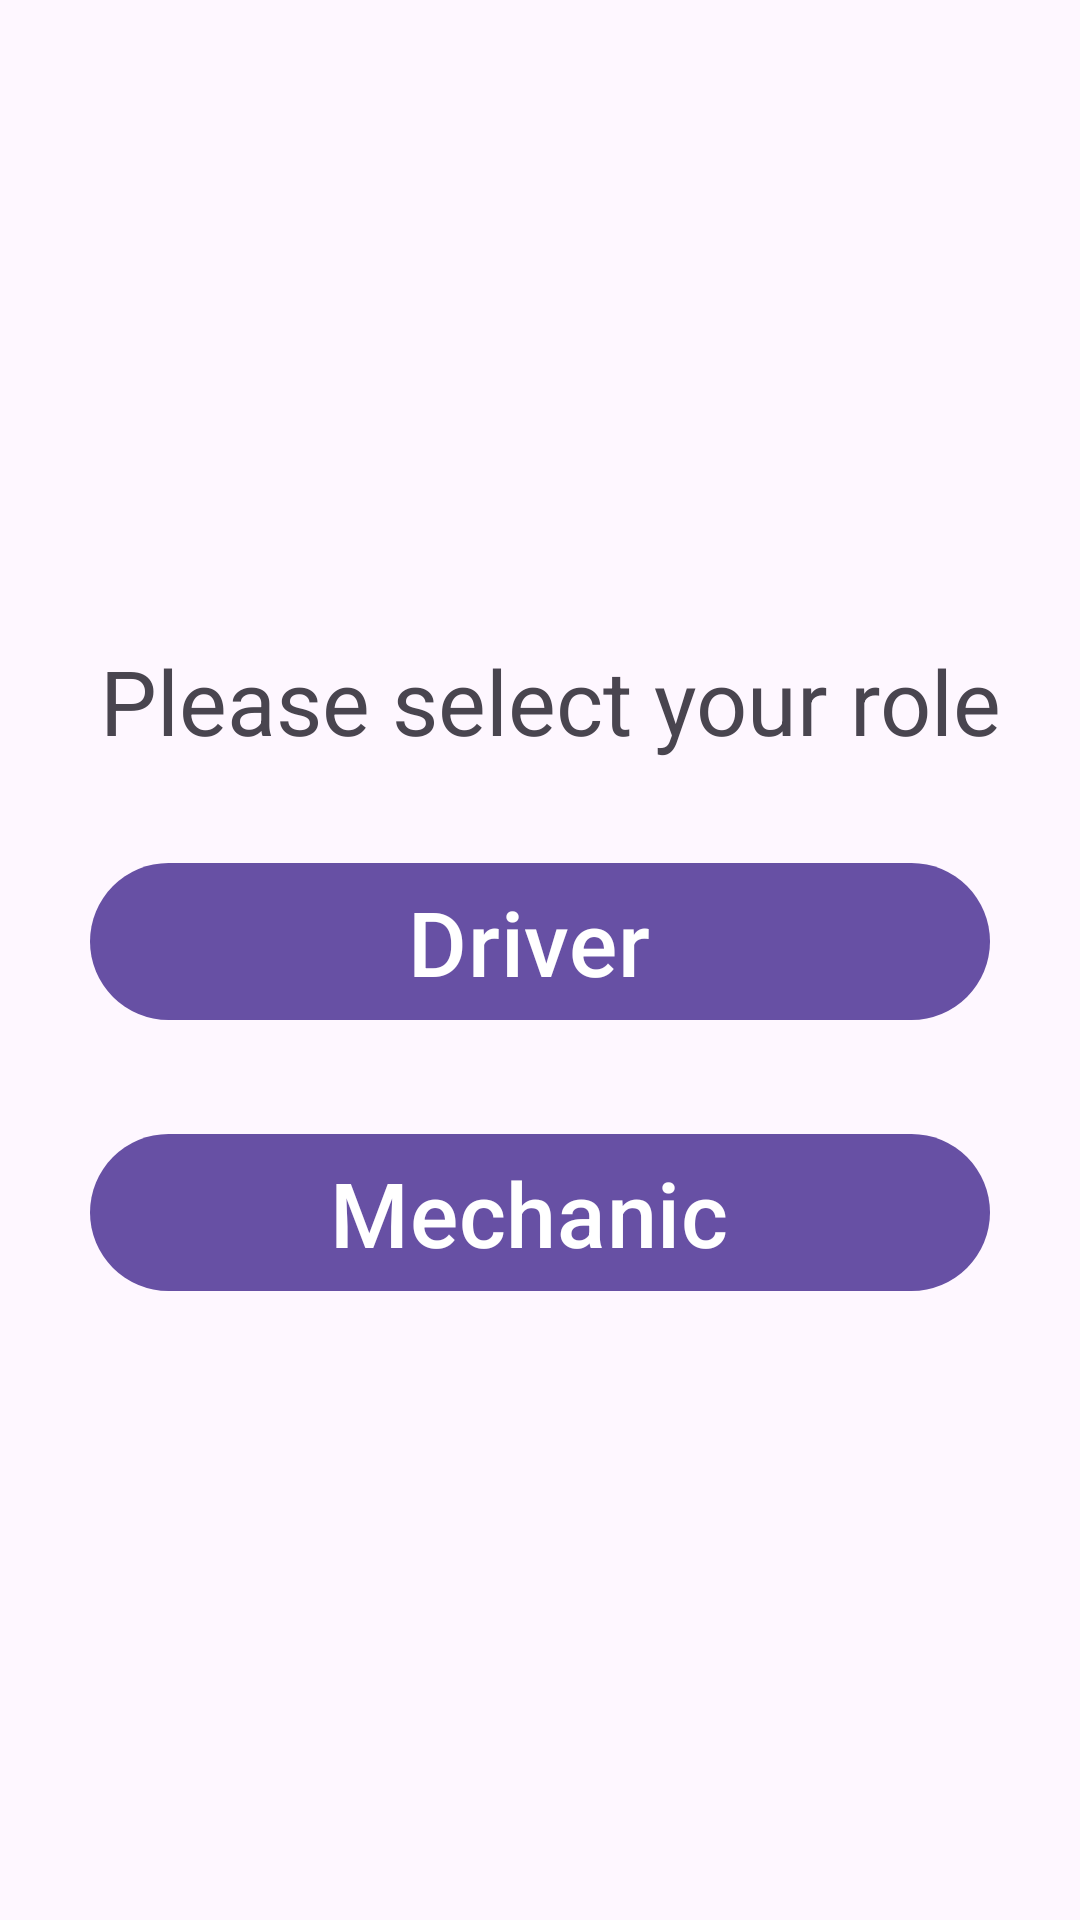

Android layout source for this screen:
<!-- AndroidManifest.xml: application theme Theme.Material3.DayNight.NoActionBar -->
<!-- res/layout/activity_login.xml -->
<?xml version="1.0" encoding="utf-8"?>
<RelativeLayout xmlns:android="http://schemas.android.com/apk/res/android"
    xmlns:app="http://schemas.android.com/apk/res-auto"
    xmlns:tools="http://schemas.android.com/tools"
    android:layout_width="match_parent"
    android:layout_height="match_parent"
    tools:context=".login_activity">


    <com.google.android.material.textview.MaterialTextView
        android:layout_width="wrap_content"
        android:layout_height="wrap_content"
        android:text="Please select your role"
        android:textAlignment="center"
        android:textSize="30dp"
        android:paddingTop="40px"
        android:paddingLeft="20px"
        android:id="@+id/txt1"
        android:layout_marginTop="200dp"
        android:layout_centerHorizontal="true"
        />
    <com.google.android.material.button.MaterialButton
        android:layout_width="300dp"
        android:layout_height="wrap_content"
        android:text="Driver "
        android:id="@+id/driverLoginBtn"
        android:layout_below="@+id/txt1"
        android:layout_centerHorizontal="true"
        android:layout_marginTop="30dp"
        android:textSize="30dp"
        />
    <com.google.android.material.button.MaterialButton
        android:layout_width="300dp"
        android:layout_height="wrap_content"
        android:text="Mechanic "
        android:textSize="30dp"
        android:id="@+id/mechanicLoginBtn"
        android:layout_below="@id/driverLoginBtn"
        android:layout_centerHorizontal="true"
        android:layout_marginTop="30dp"
        />



</RelativeLayout>
<!-- resources referenced by this layout -->
<resources>

</resources>
